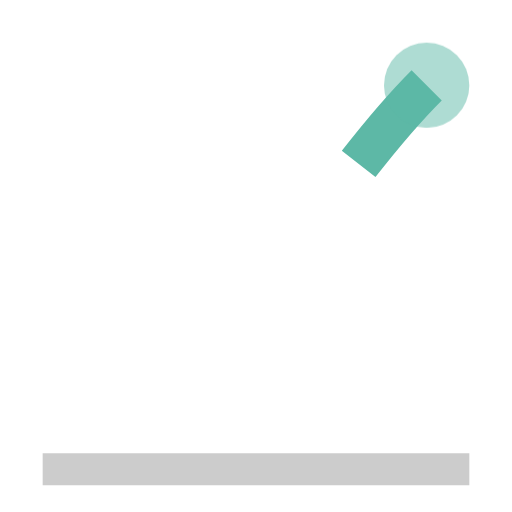
t = 0.00 s
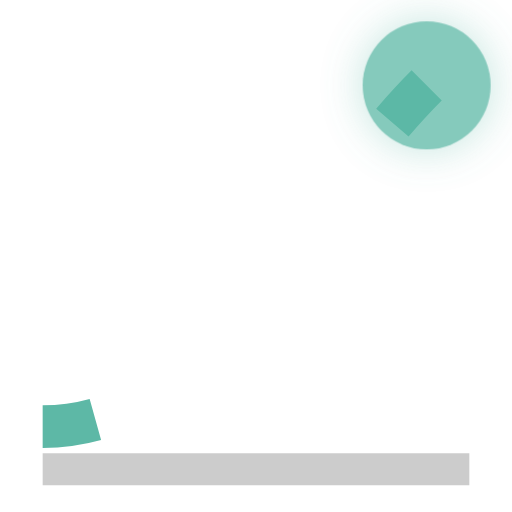
t = 0.38 s
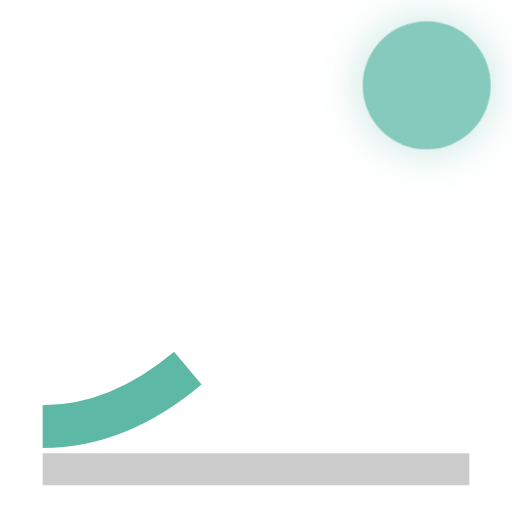
t = 1.13 s
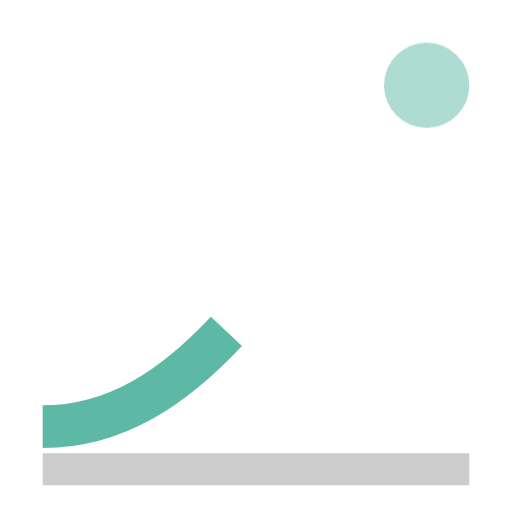
t = 1.50 s
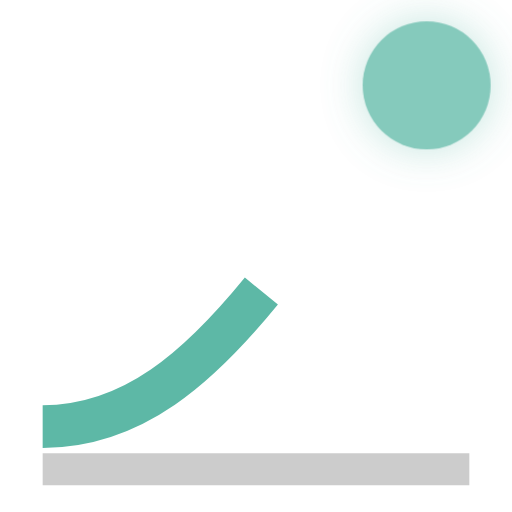
t = 1.88 s
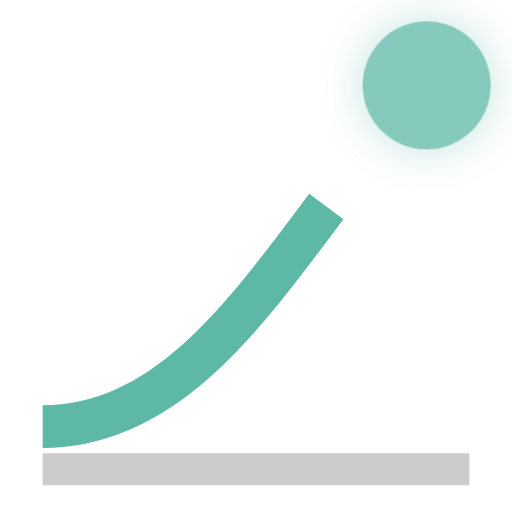
t = 2.63 s

The animated SVG that drew these frames (rendered in a browser with its animation timeline set to each time). Animation: 2 CSS @keyframes rules; one cycle of 3.00 s, repeats indefinitely.

<svg xmlns="http://www.w3.org/2000/svg" viewBox="0 0 24 24" width="16" height="16">
  <style>
    @keyframes pulse-dot {
      0%, 100% { r: 2px; opacity: 0.5; }
      50% { r: 4px; opacity: 1; filter: drop-shadow(0 0 2px #5db8a6); }
    }
    @keyframes draw-curve {
      0% { stroke-dashoffset: 20; }
      100% { stroke-dashoffset: 0; }
    }
    .curve {
      stroke: #5db8a6;
      stroke-width: 2px;
      fill: none;
      stroke-dasharray: 20;
      animation: draw-curve 3s infinite linear;
    }
    .dot {
      fill: #5db8a6;
      animation: pulse-dot 1.5s infinite ease-in-out;
    }
  </style>
  <path stroke="#ccc" stroke-width="1.5" d="M2 22h20M2 2h0" />
  <path class="curve" d="M2 20c8 0, 12-10, 18-16" />
  <circle class="dot" cx="20" cy="4" r="3" />
</svg>
